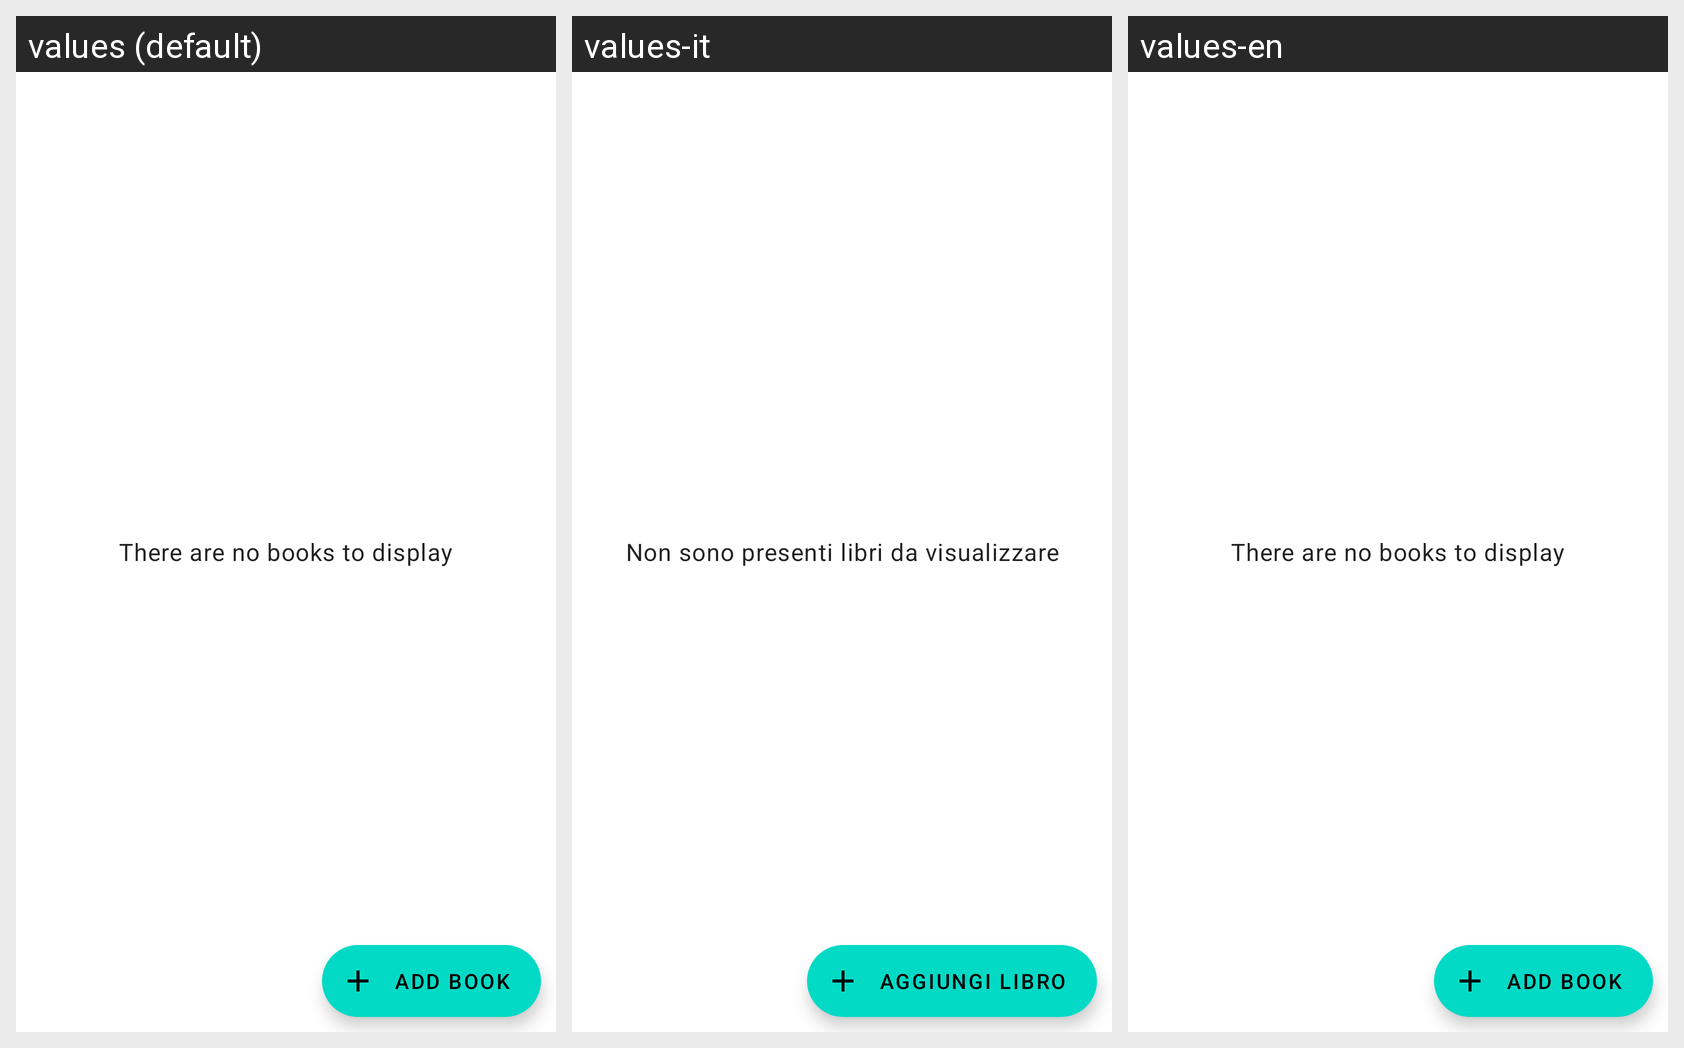

Translations of the strings shown on this Android screen, per locale in the grid:
Android screen res/layout/fragment_book_list.xml rendered under 3 locales, left to right: values (default), values-it, values-en. Device: Nexus 5 (rendered at 1080×1920; each locale shown at half size, 540×960, under a caption strip naming it); theme Theme.MaterialComponents.DayNight.NoActionBar.
Strings drawn on this screen, with the default value and each locale's value (text and hints the layout hard-codes, and strings that could not be matched under every locale, appear in the picture but are not listed):

empty_list_placeholder
  values: There are no books to display
  values-it: Non sono presenti libri da visualizzare
  values-en: There are no books to display

add_book
  values: Add book
  values-it: Aggiungi libro
  values-en: Add book
